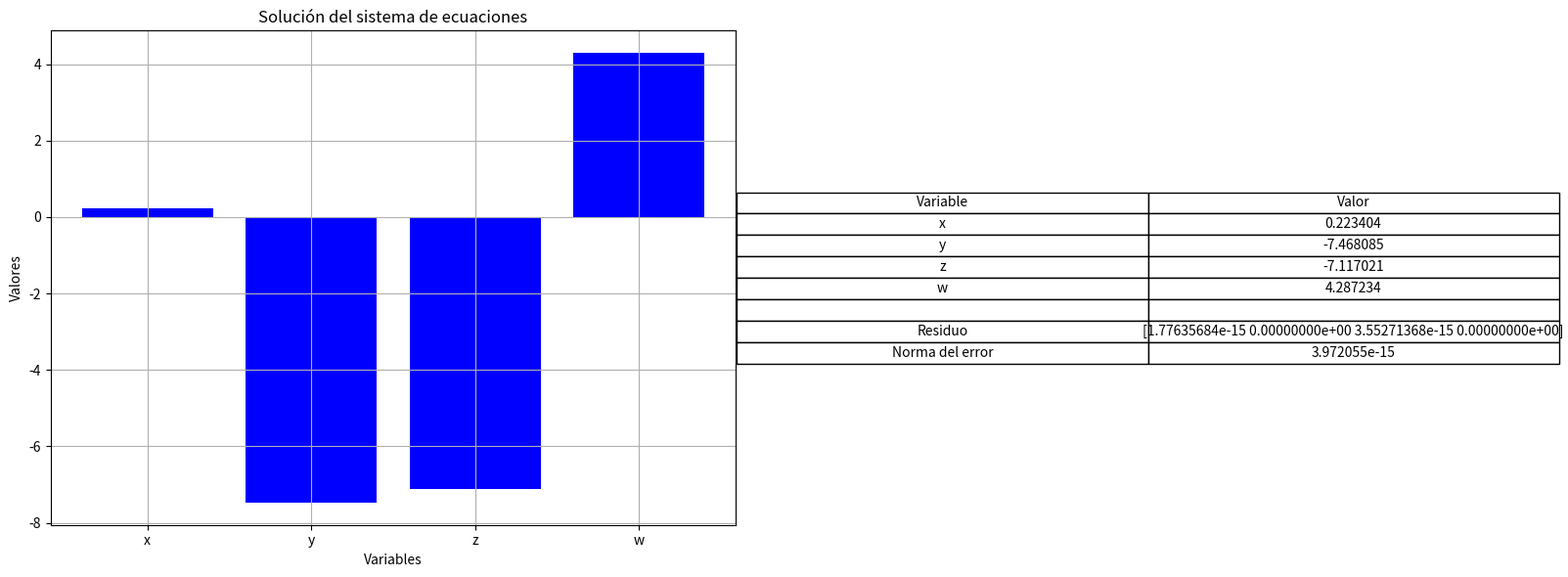

The matplotlib source for this figure:
import numpy as np
import pandas as pd
import matplotlib.pyplot as plt

# Función para realizar la eliminación gaussiana
def gauss_elimination(A, b):
    n = len(b)
    for i in range(n):
        # Pivoteo parcial para mejorar la estabilidad numérica
        max_row = i + np.argmax(np.abs(A[i:, i]))
        if max_row != i:
            A[[i, max_row]] = A[[max_row, i]]
            b[[i, max_row]] = b[[max_row, i]]
        
        # Eliminación hacia adelante para convertir la matriz en una forma triangular superior
        for j in range(i+1, n):
            factor = A[j][i] / A[i][i]
            A[j, i:] -= factor * A[i, i:]
            b[j] -= factor * b[i]
    
    # Sustitución regresiva para resolver el sistema triangular superior
    x = np.zeros(n)
    for i in range(n-1, -1, -1):
        x[i] = (b[i] - np.dot(A[i, i+1:], x[i+1:])) / A[i, i]
    return x

# Definición del sistema de ecuaciones
A = np.array([[3, 2, -1, 4], 
              [5, -3, 2, -1], 
              [-1, 4, -2, 3], 
              [2, -1, 3, 5]], dtype=float)
b = np.array([10, 5, -3, 8], dtype=float)

# Resolución del sistema
sol = gauss_elimination(A.copy(), b.copy())

# Imprimir la solución
print("Solución del sistema:")
print(sol)

# Creación de tabla con resultados
variables = ['x', 'y', 'z', 'w']
df = pd.DataFrame({'Variable': variables, 'Valor': sol})
print("\nTabla de resultados:")
print(df)

# Análisis de errores
residuo = np.dot(A, sol) - b
error = np.linalg.norm(residuo)
print("\nAnálisis de errores:")
print("Residuo del sistema:", residuo)
print("Norma del error:", error)

# Generar gráfica y tabla de resultados
fig, axs = plt.subplots(1, 2, figsize=(16, 6))

# Primera subgráfica: Solución del sistema
axs[0].bar(variables, sol, color='blue')
axs[0].set_xlabel("Variables")
axs[0].set_ylabel("Valores")
axs[0].set_title("Solución del sistema de ecuaciones")
axs[0].grid(True)

# Segunda subgráfica: Tabla de resultados y análisis de errores
axs[1].axis('off')
table_data = [["Variable", "Valor"]]
table_data += [[variables[i], f"{sol[i]:.6f}"] for i in range(len(variables))]
table_data += [["", ""], ["Residuo", f"{residuo}"], ["Norma del error", f"{error:.6e}"]]
table = axs[1].table(cellText=table_data, cellLoc='center', loc='center')
table.auto_set_font_size(False)
table.set_fontsize(10)
table.scale(1.2, 1.2)

# Guardar y mostrar la figura combinada
plt.tight_layout()
plt.savefig("solucion_sistema_ecuaciones.png")
plt.show()
